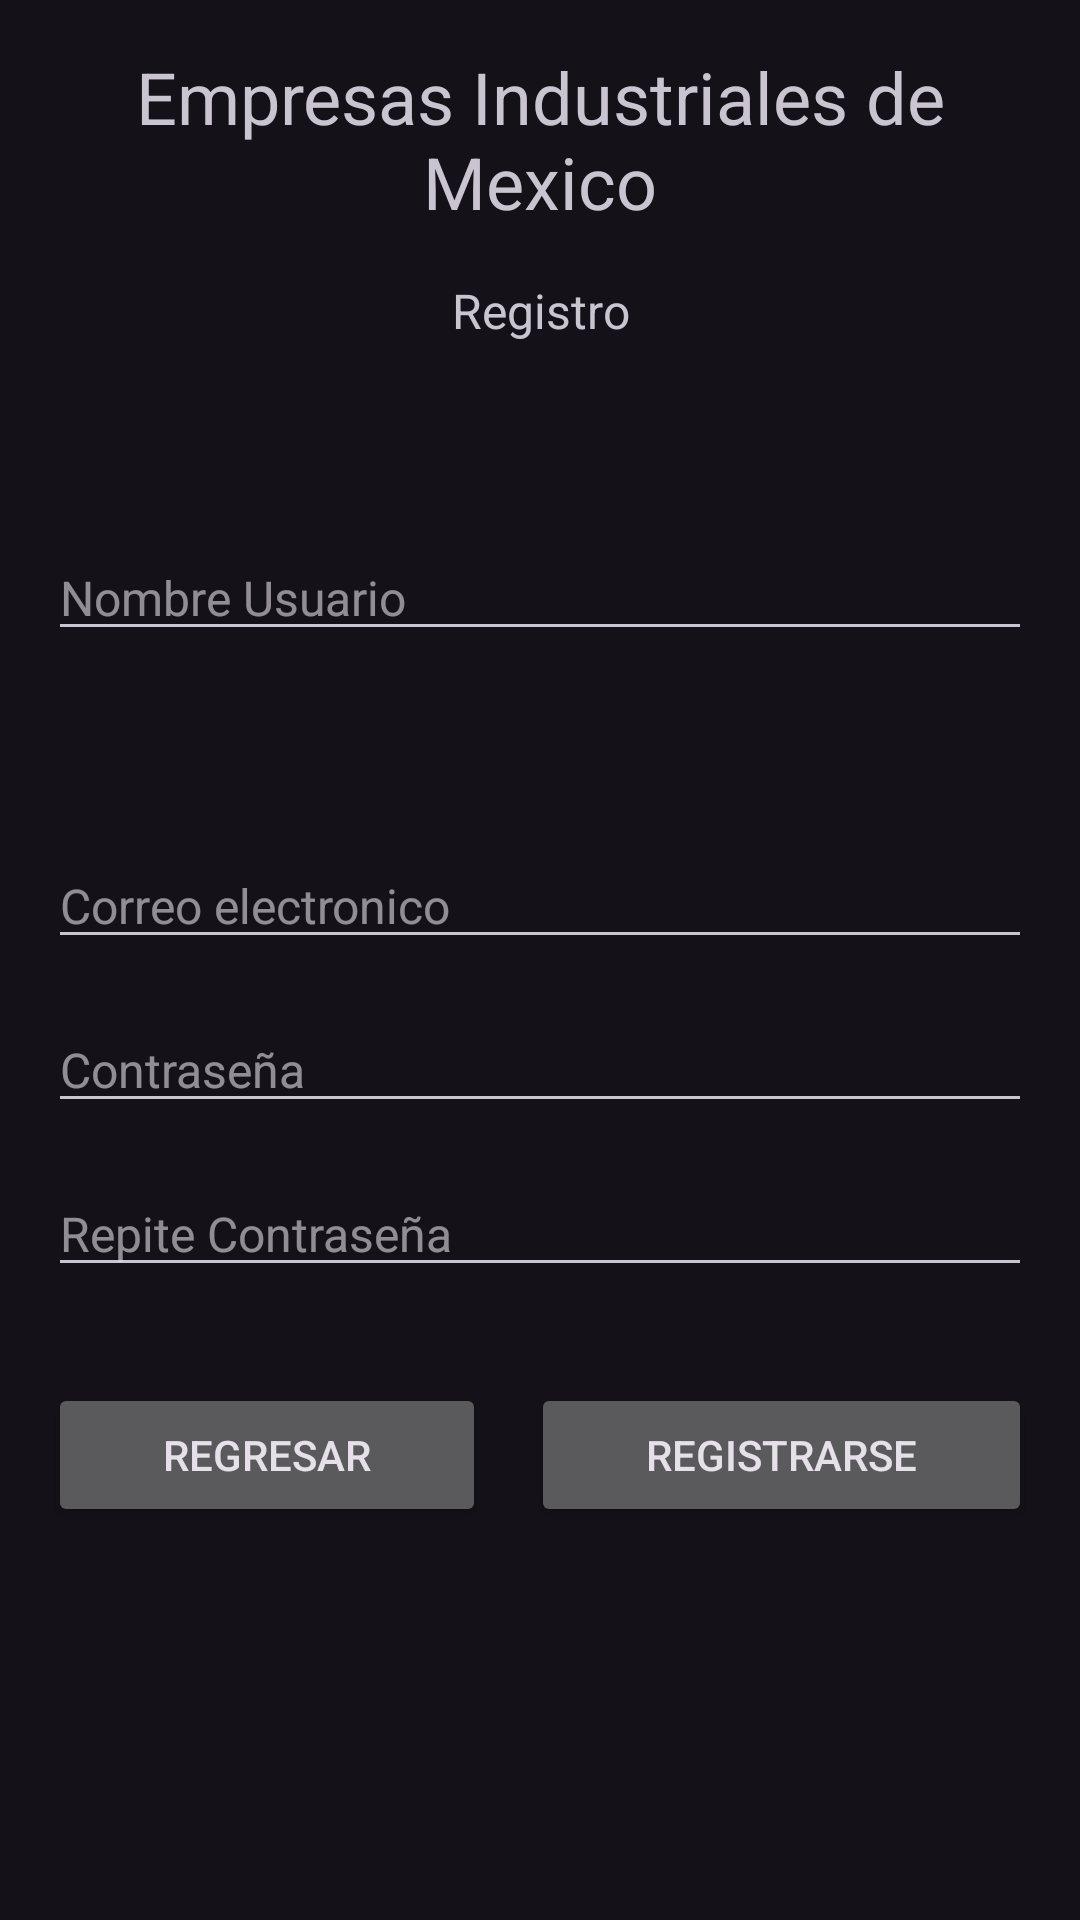

The Android layout XML behind this screen, and the referenced resources:
<!-- AndroidManifest.xml: application theme Theme.Preexamen -->
<!-- res/layout/activity_register.xml -->
<?xml version="1.0" encoding="utf-8"?>
<androidx.constraintlayout.widget.ConstraintLayout xmlns:android="http://schemas.android.com/apk/res/android"
    xmlns:app="http://schemas.android.com/apk/res-auto"
    xmlns:tools="http://schemas.android.com/tools"
    android:layout_width="match_parent"
    android:layout_height="match_parent"
    tools:context=".RegisterActivity">
    <LinearLayout
        android:layout_width="match_parent"
        android:layout_height="match_parent"
        android:orientation="vertical"
        android:padding="16dp">
        <TextView
            android:layout_width="match_parent"
            android:layout_height="wrap_content"
            android:text="Empresas Industriales de Mexico"
            android:textAlignment="center"
            android:textSize="24sp"

            />
        <TextView
            android:layout_width="match_parent"
            android:layout_height="wrap_content"
            android:text="Registro"
            android:textAlignment="center"
            android:textSize="16sp"
            android:layout_marginTop="16dp"
            />
        <EditText
            android:id="@+id/txtUsuario"
            android:layout_width="match_parent"
            android:layout_height="wrap_content"
            android:hint="Nombre Usuario"
            android:textSize="16sp"
            android:layout_marginTop="64dp"/>
        <EditText
            android:id="@+id/txtCorreo2"
            android:layout_width="match_parent"
            android:layout_height="wrap_content"
            android:hint="Correo electronico"
            android:textSize="16sp"
            android:layout_marginTop="64dp"/>
        <EditText
            android:id="@+id/txtContra2"
            android:layout_width="match_parent"
            android:layout_height="wrap_content"
            android:hint="Contraseña"
            android:textSize="16sp"
            android:layout_marginTop="16dp"
           />
        <EditText
            android:id="@+id/txtContraRep"
            android:layout_width="match_parent"
            android:layout_height="wrap_content"
            android:hint="Repite Contraseña"
            android:textSize="16sp"
            android:layout_marginTop="16dp"
            android:layout_marginBottom="32dp"/>

        <LinearLayout
            android:layout_width="match_parent"
            android:layout_height="wrap_content">
            <Button
                android:id="@+id/btnRegresar"
                android:layout_width="wrap_content"
                android:layout_height="wrap_content"
                android:text="Regresar"
                android:layout_weight="1"
                android:layout_marginRight="15dp"/>
            <Button
                android:id="@+id/btnRegistro"
                android:layout_width="wrap_content"
                android:layout_height="wrap_content"
                android:text="Registrarse"
                android:layout_weight="1"/>
        </LinearLayout>

    </LinearLayout>
</androidx.constraintlayout.widget.ConstraintLayout>
<!-- resources referenced by this layout -->
<resources>
  <style name="Theme.Preexamen" parent="Base.Theme.Preexamen" />
  <style name="Base.Theme.Preexamen" parent="Theme.Material3.Dark.NoActionBar">
          
          
      </style>
</resources>
